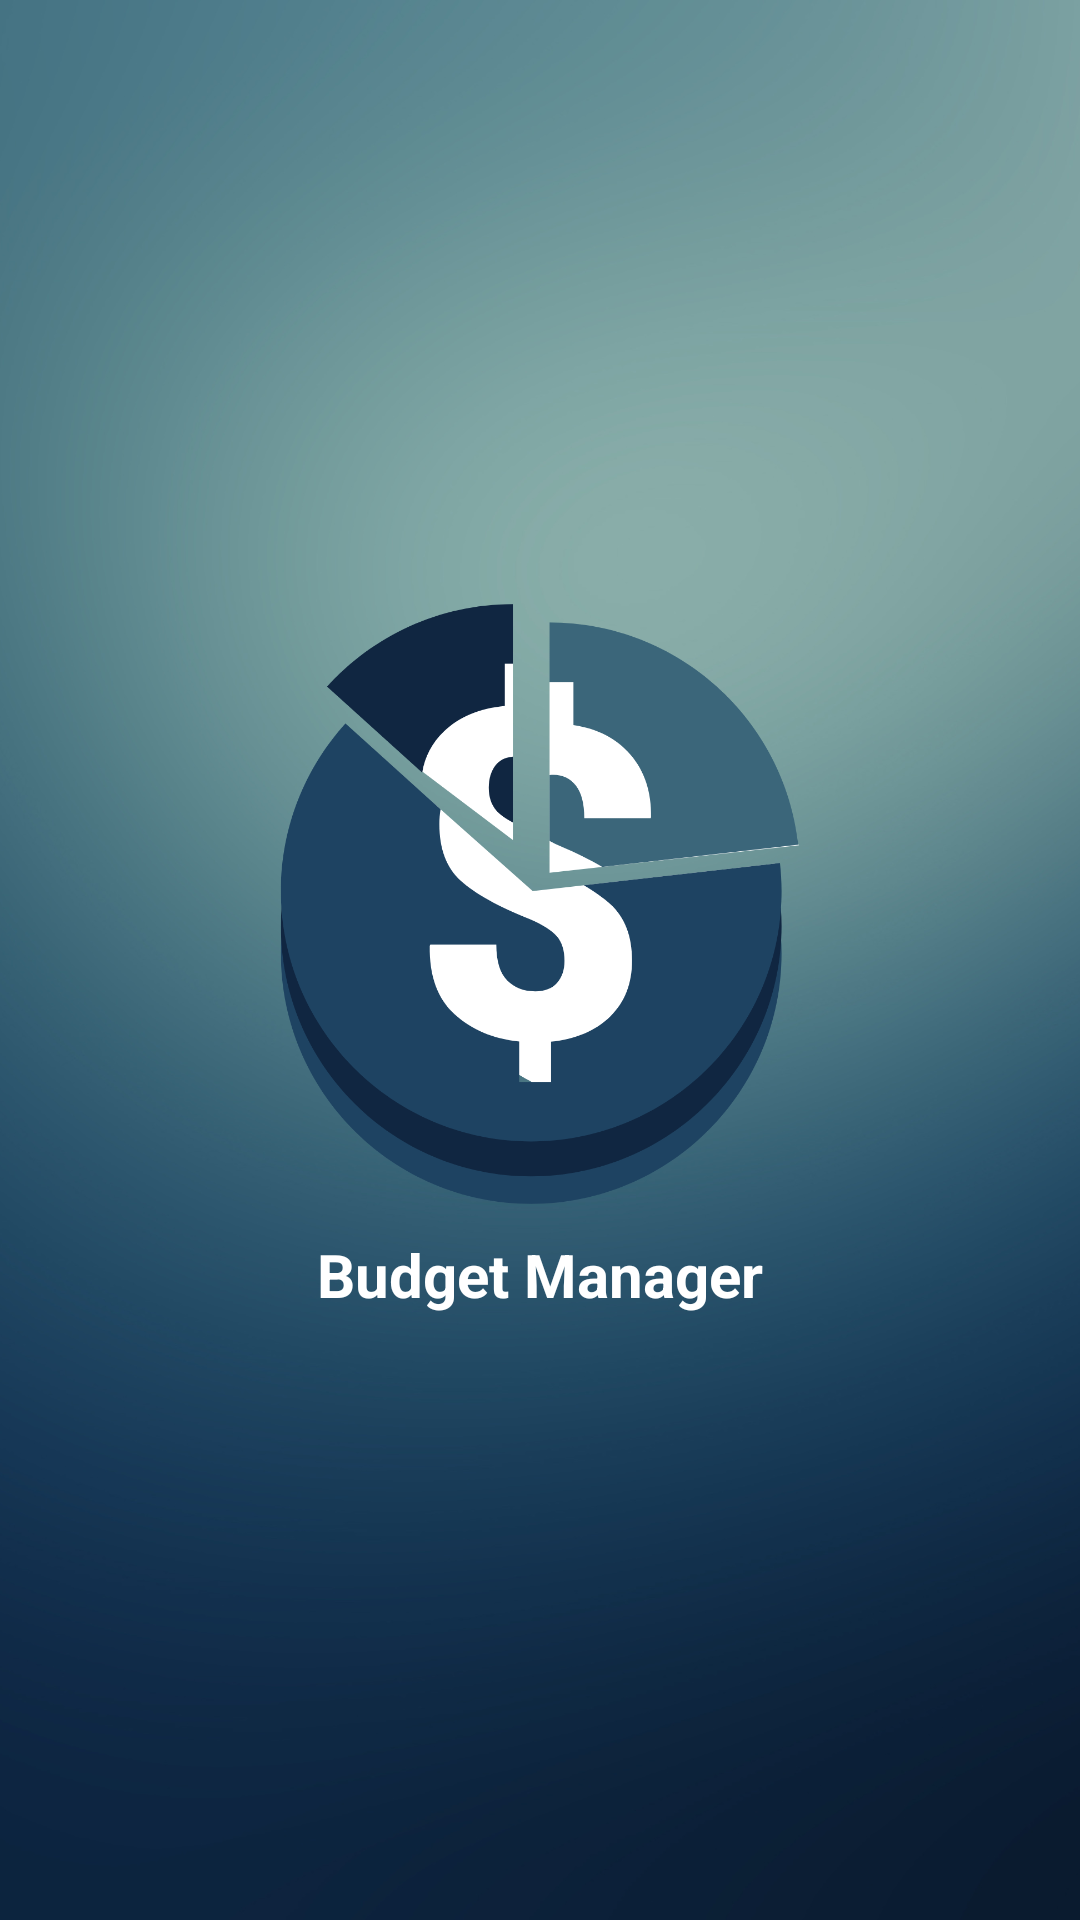

Write the Android layout XML for this screen, with the resource values it uses.
<!-- AndroidManifest.xml: application theme Theme.BudgetManager -->
<!-- res/layout/activity_splash_screen.xml -->
<?xml version="1.0" encoding="utf-8"?>
<LinearLayout xmlns:android="http://schemas.android.com/apk/res/android"
    xmlns:app="http://schemas.android.com/apk/res-auto"
    xmlns:tools="http://schemas.android.com/tools"
    android:layout_width="match_parent"
    android:layout_height="match_parent"
    android:orientation="vertical"
    android:gravity="center"
    android:background="@drawable/appbackground"
    tools:context=".SplashScreenActivity">

    <ImageView
        android:id="@+id/imageView"
        android:layout_width="200dp"
        android:layout_height="200dp"
        android:src="@drawable/logo"
        android:layout_gravity="center"/>

    <TextView
        android:id="@+id/appName"
        android:layout_width="wrap_content"
        android:layout_height="wrap_content"
        android:layout_marginTop="10dp"
        android:text="Budget Manager"
        android:textColor="#FFFFFF"
        android:textSize="20sp"
        android:textStyle="bold" />

</LinearLayout>
<!-- resources referenced by this layout -->
<resources>
  <!-- drawable appbackground: png bitmap (drawable, 482957 bytes) -->
  <!-- drawable logo: png bitmap (drawable, 67971 bytes) -->
  <style name="Theme.BudgetManager" parent="Theme.MaterialComponents.DayNight.DarkActionBar">
          
          <item name="colorPrimary">@color/purple_500</item>
          <item name="colorPrimaryVariant">@color/purple_700</item>
          <item name="colorOnPrimary">@color/white</item>
          
          <item name="colorSecondary">@color/teal_200</item>
          <item name="colorSecondaryVariant">@color/teal_700</item>
          <item name="colorOnSecondary">@color/black</item>
          
          <item name="android:statusBarColor">?attr/colorPrimaryVariant</item>
          
      </style>
  <color name="purple_500">#FF6200EE</color>
  <color name="purple_700">#FF3700B3</color>
  <color name="white">#FFFFFFFF</color>
  <color name="teal_200">#FF03DAC5</color>
  <color name="teal_700">#FF018786</color>
  <color name="black">#FF000000</color>
</resources>
